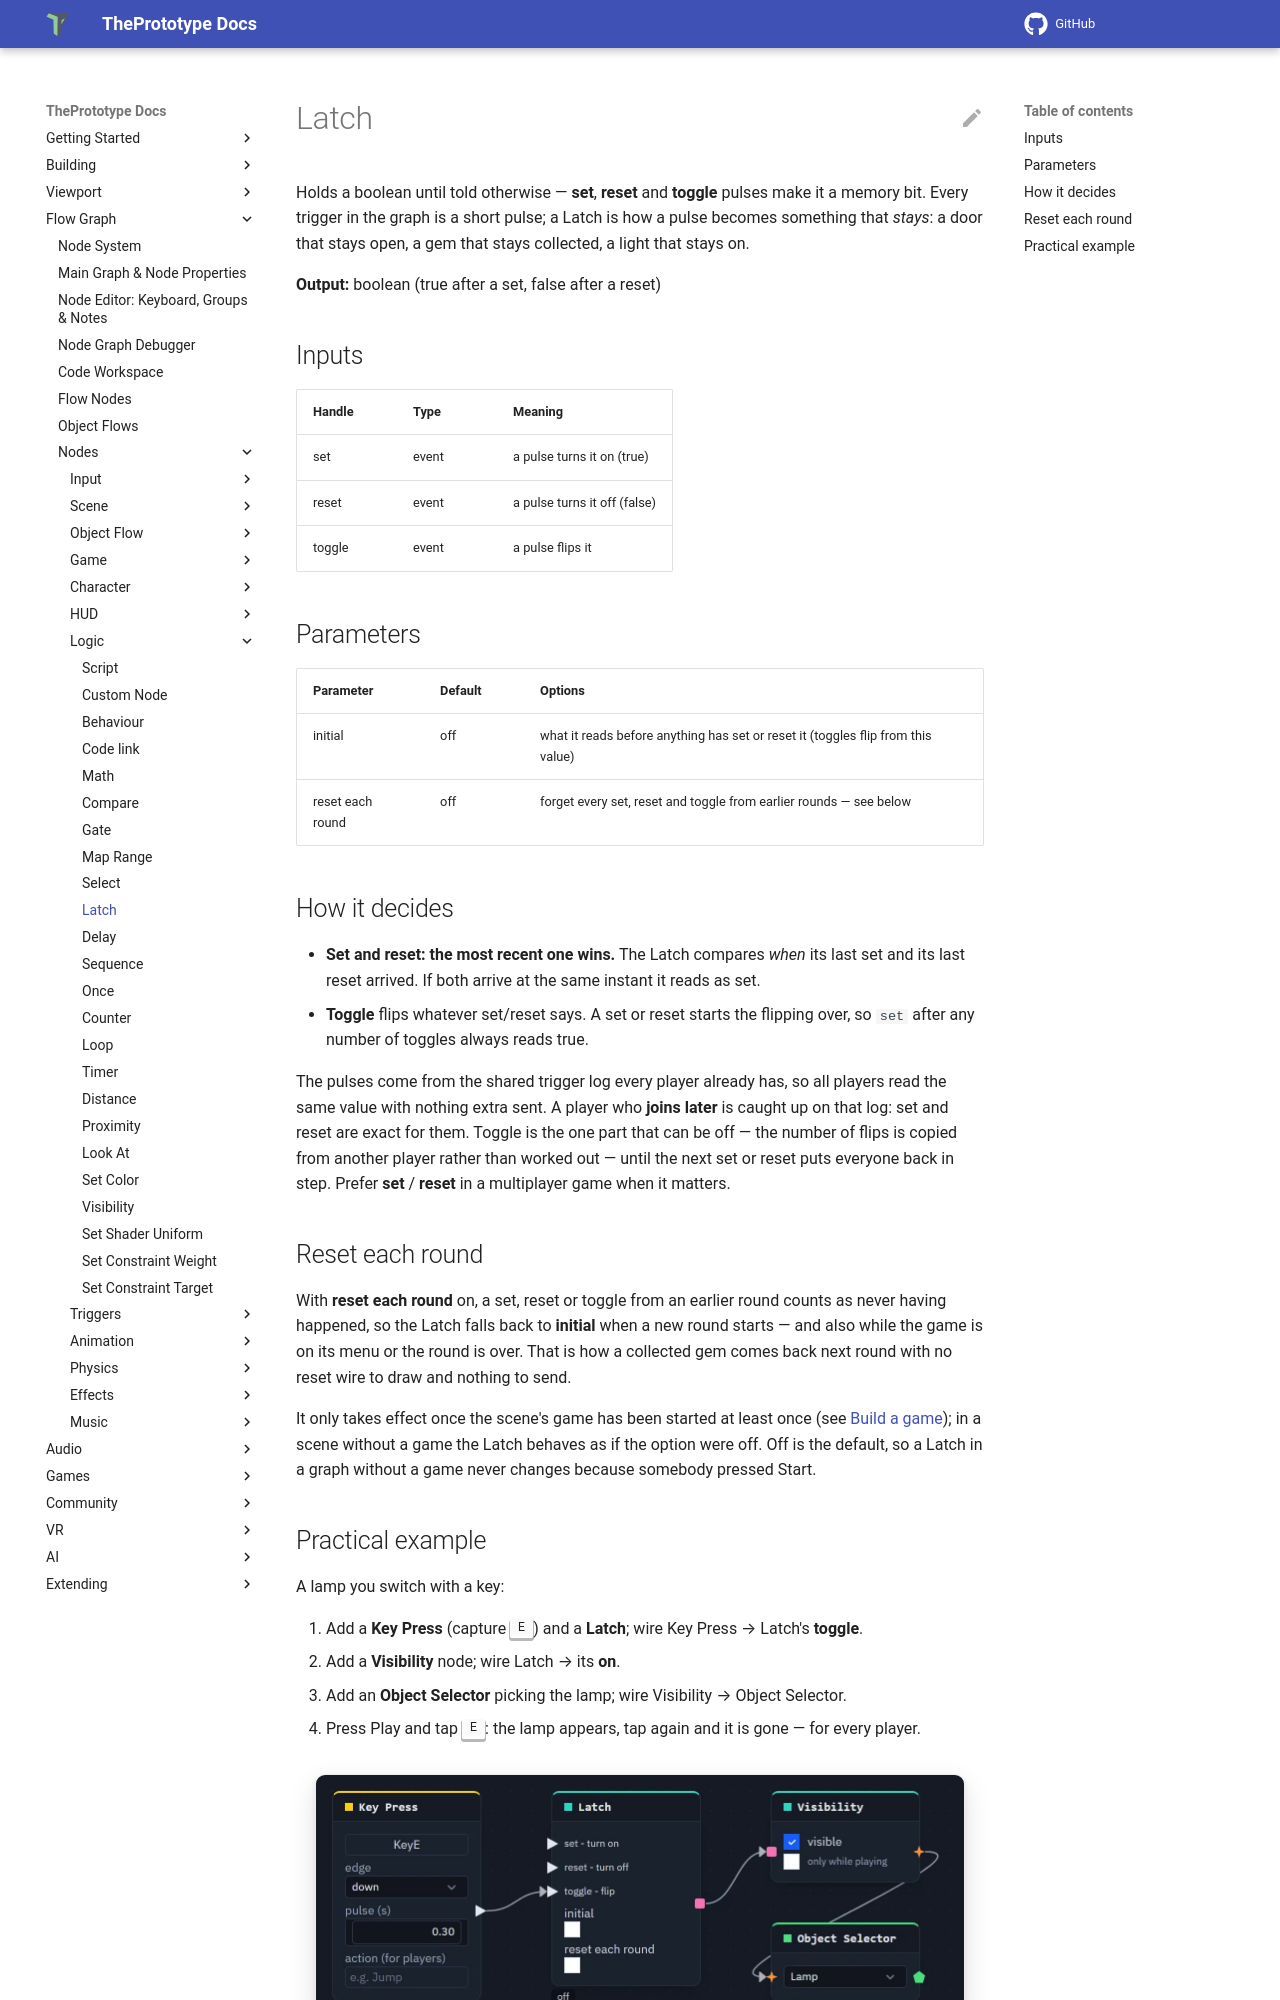

repository: theprototype-app/docs · page: nodes/latch/index.html · generator: mkdocs

# Latch

Holds a boolean until told otherwise — **set**, **reset** and **toggle** pulses make it a memory bit. Every trigger in
the graph is a short pulse; a Latch is how a pulse becomes something that *stays*: a door that stays open, a gem that
stays collected, a light that stays on.

**Output:** boolean (true after a set, false after a reset)

## Inputs

| Handle | Type | Meaning |
|---|---|---|
| set | event | a pulse turns it on (true) |
| reset | event | a pulse turns it off (false) |
| toggle | event | a pulse flips it |

## Parameters

| Parameter | Default | Options |
|---|---|---|
| initial | off | what it reads before anything has set or reset it (toggles flip from this value) |
| reset each round | off | forget every set, reset and toggle from earlier rounds — see below |

## How it decides

- **Set and reset: the most recent one wins.** The Latch compares *when* its last set and its last reset arrived. If both
  arrive at the same instant it reads as set.
- **Toggle** flips whatever set/reset says. A set or reset starts the flipping over, so `set` after any number of
  toggles always reads true.

The pulses come from the shared trigger log every player already has, so all players read the same value with nothing
extra sent. A player who **joins later** is caught up on that log: set and reset are exact for them. Toggle is the one
part that can be off — the number of flips is copied from another player rather than worked out — until the next set
or reset puts everyone back in step. Prefer **set** / **reset** in a multiplayer game when it matters.

## Reset each round

With **reset each round** on, a set, reset or toggle from an earlier round counts as never having happened, so the
Latch falls back to **initial** when a new round starts — and also while the game is on its menu or the round is over.
That is how a collected gem comes back next round with no reset wire to draw and nothing to send.

It only takes effect once the scene's game has been started at least once (see
[Build a game](../build-a-game.md)); in a scene without a game the Latch behaves as if the option were off. Off is the
default, so a Latch in a graph without a game never changes because somebody pressed Start.
